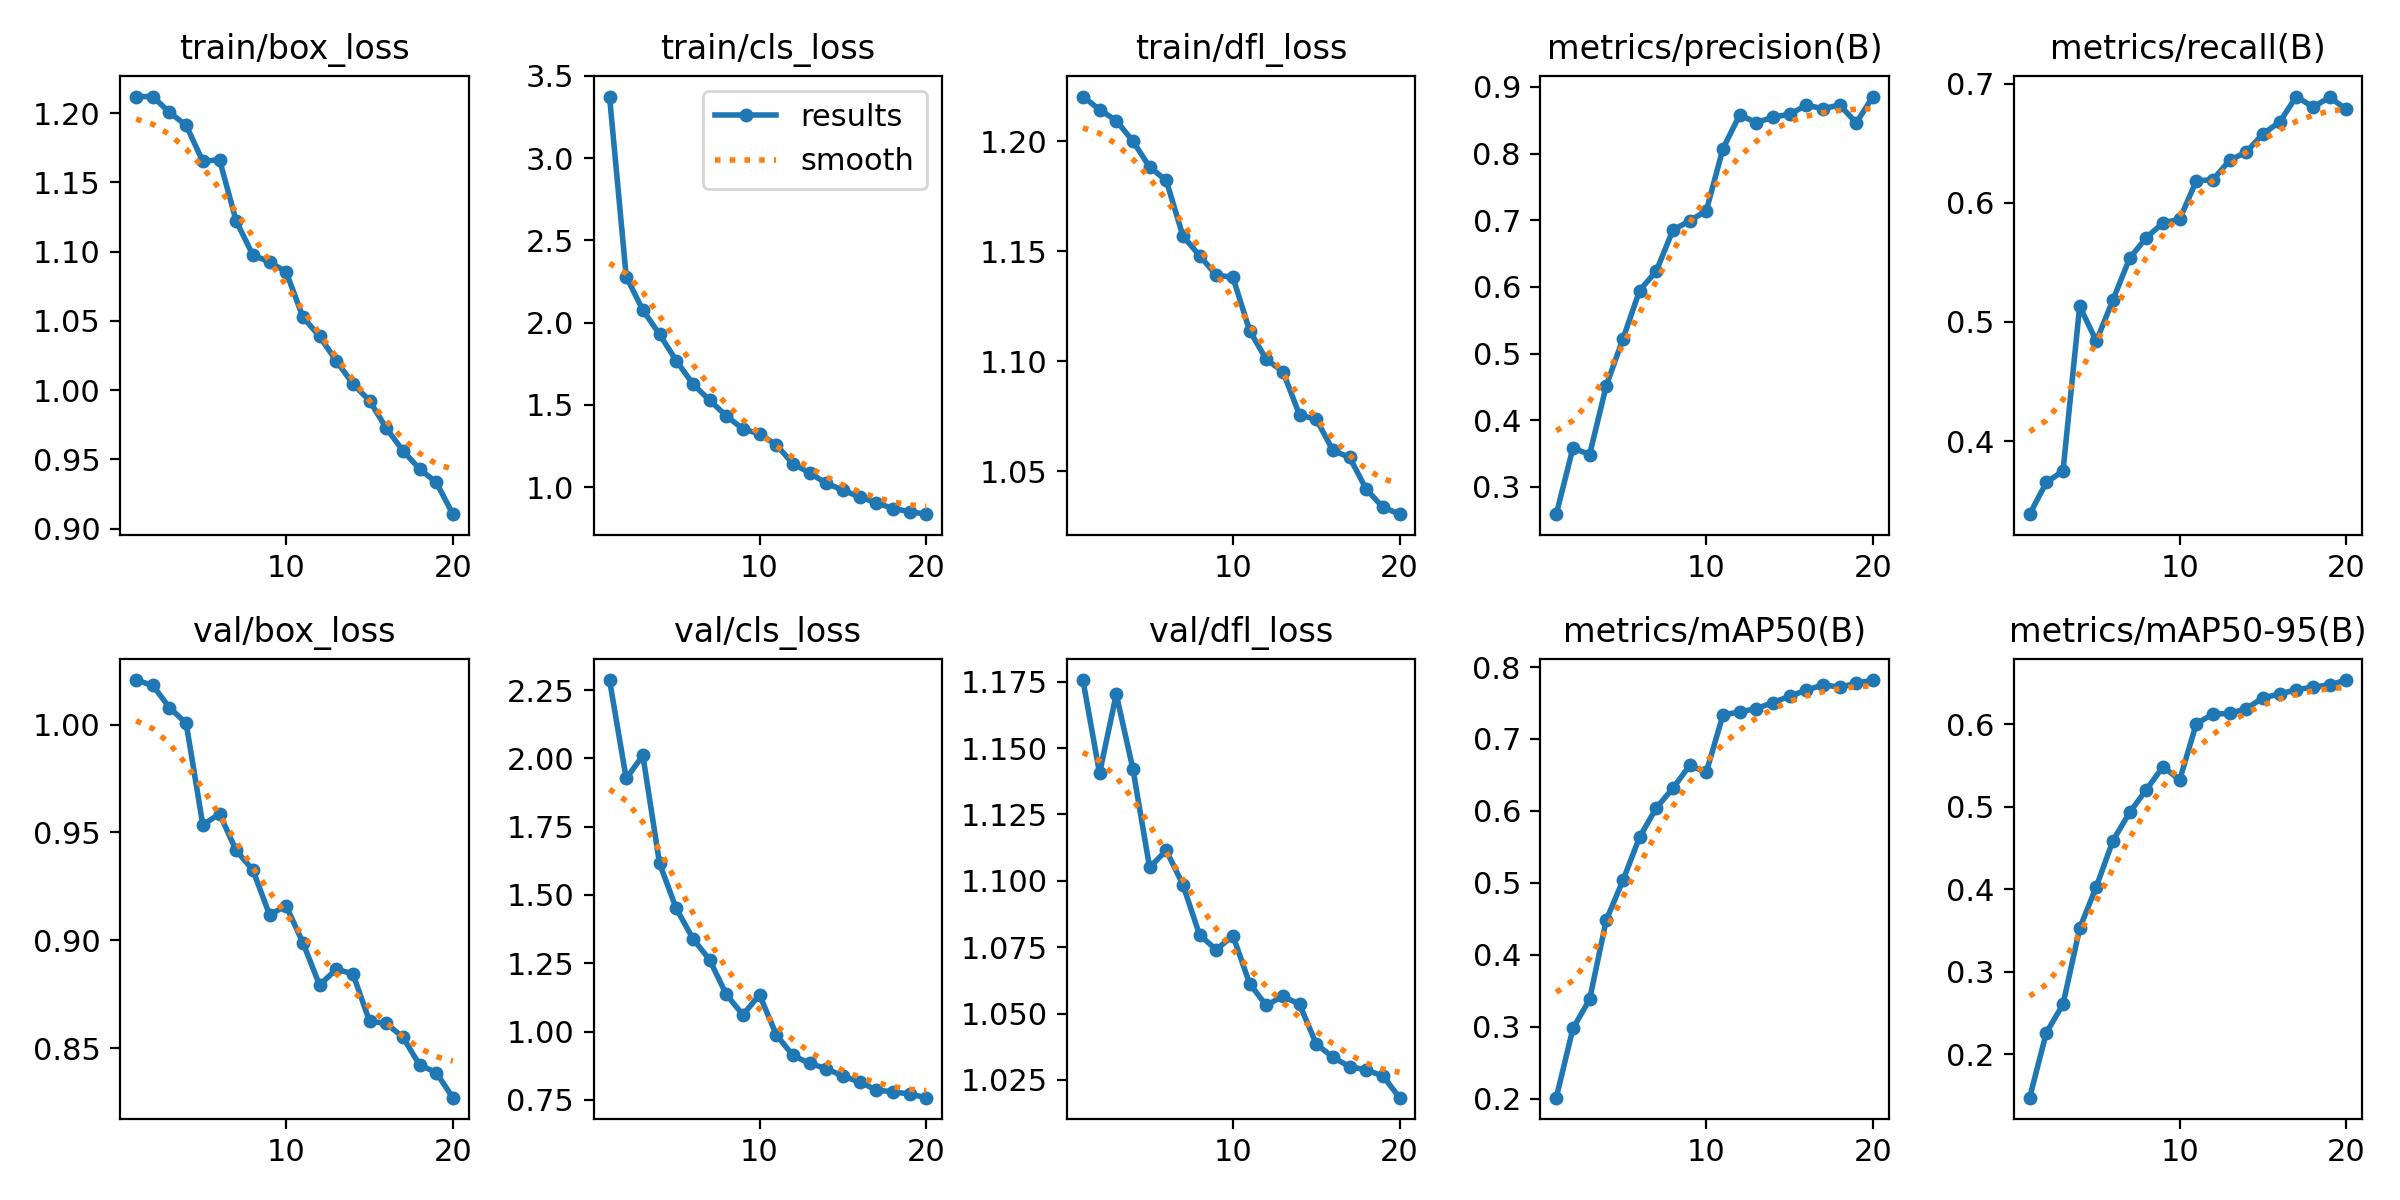

Values plotted in this chart, from the file beside it:
epoch, time, train/box_loss, train/cls_loss, train/dfl_loss, metrics/precision(B), metrics/recall(B), metrics/mAP50(B), metrics/mAP50-95(B), val/box_loss, val/cls_loss, val/dfl_loss, lr/pg0, lr/pg1, lr/pg2
1, 22.24, 1.212, 3.374, 1.22, 0.2592, 0.3386, 0.2016, 0.1474, 1.021, 2.287, 1.176, 0.000158, 0.000158, 0.000158
2, 41.26, 1.212, 2.28, 1.214, 0.3586, 0.3652, 0.2978, 0.2262, 1.018, 1.926, 1.141, 0.000301, 0.000301, 0.000301
3, 59.8, 1.201, 2.076, 1.209, 0.3486, 0.3748, 0.3382, 0.2607, 1.008, 2.011, 1.17, 0.0004282, 0.0004282, 0.0004282
4, 78.15, 1.191, 1.929, 1.2, 0.4519, 0.5132, 0.4485, 0.3528, 1.001, 1.616, 1.142, 0.0004053, 0.0004053, 0.0004053
5, 96.37, 1.165, 1.769, 1.188, 0.5221, 0.4839, 0.5035, 0.4033, 0.9534, 1.451, 1.105, 0.0003818, 0.0003818, 0.0003818
6, 114.7, 1.167, 1.627, 1.182, 0.5946, 0.5186, 0.5637, 0.4592, 0.9586, 1.34, 1.111, 0.0003582, 0.0003582, 0.0003582
7, 132.7, 1.122, 1.528, 1.157, 0.6238, 0.5535, 0.6043, 0.4934, 0.9416, 1.263, 1.099, 0.0003346, 0.0003346, 0.0003346
8, 151.1, 1.098, 1.433, 1.148, 0.6853, 0.5708, 0.6316, 0.5209, 0.9326, 1.136, 1.08, 0.0003111, 0.0003111, 0.0003111
9, 169.4, 1.093, 1.353, 1.139, 0.699, 0.5832, 0.6632, 0.5488, 0.9119, 1.061, 1.074, 0.0002875, 0.0002875, 0.0002875
10, 187.7, 1.085, 1.324, 1.138, 0.7142, 0.5862, 0.6538, 0.5327, 0.9159, 1.134, 1.079, 0.0002639, 0.0002639, 0.0002639
11, 217.1, 1.053, 1.257, 1.114, 0.8073, 0.6185, 0.7335, 0.6011, 0.8989, 0.9887, 1.061, 0.0002404, 0.0002404, 0.0002404
12, 235.2, 1.039, 1.143, 1.101, 0.8577, 0.6194, 0.7376, 0.6126, 0.8793, 0.9124, 1.053, 0.0002168, 0.0002168, 0.0002168
13, 253.1, 1.021, 1.086, 1.095, 0.8464, 0.6357, 0.7423, 0.6133, 0.8864, 0.8834, 1.057, 0.0001933, 0.0001933, 0.0001933
14, 271.5, 1.005, 1.023, 1.076, 0.8544, 0.6427, 0.7505, 0.6191, 0.8845, 0.8645, 1.053, 0.0001697, 0.0001697, 0.0001697
15, 289.6, 0.9924, 0.9818, 1.074, 0.8589, 0.6579, 0.7596, 0.6323, 0.8624, 0.8366, 1.039, 0.0001461, 0.0001461, 0.0001461
16, 307.4, 0.9726, 0.9399, 1.059, 0.8723, 0.6679, 0.7677, 0.6368, 0.8615, 0.8156, 1.034, 0.0001226, 0.0001226, 0.0001226
17, 325.7, 0.9563, 0.9055, 1.056, 0.8673, 0.6892, 0.7753, 0.6423, 0.8551, 0.7861, 1.03, 9.9008e-05, 9.9008e-05, 9.9008e-05
18, 343.5, 0.9431, 0.8691, 1.042, 0.8726, 0.6804, 0.772, 0.6451, 0.8422, 0.779, 1.029, 7.5446e-05, 7.5446e-05, 7.5446e-05
19, 361.6, 0.9334, 0.8514, 1.034, 0.8462, 0.6886, 0.7774, 0.6481, 0.8387, 0.7714, 1.026, 5.1884e-05, 5.1884e-05, 5.1884e-05
20, 379.5, 0.9104, 0.8353, 1.03, 0.8854, 0.6784, 0.7819, 0.6538, 0.827, 0.7578, 1.018, 2.8322e-05, 2.8322e-05, 2.8322e-05
